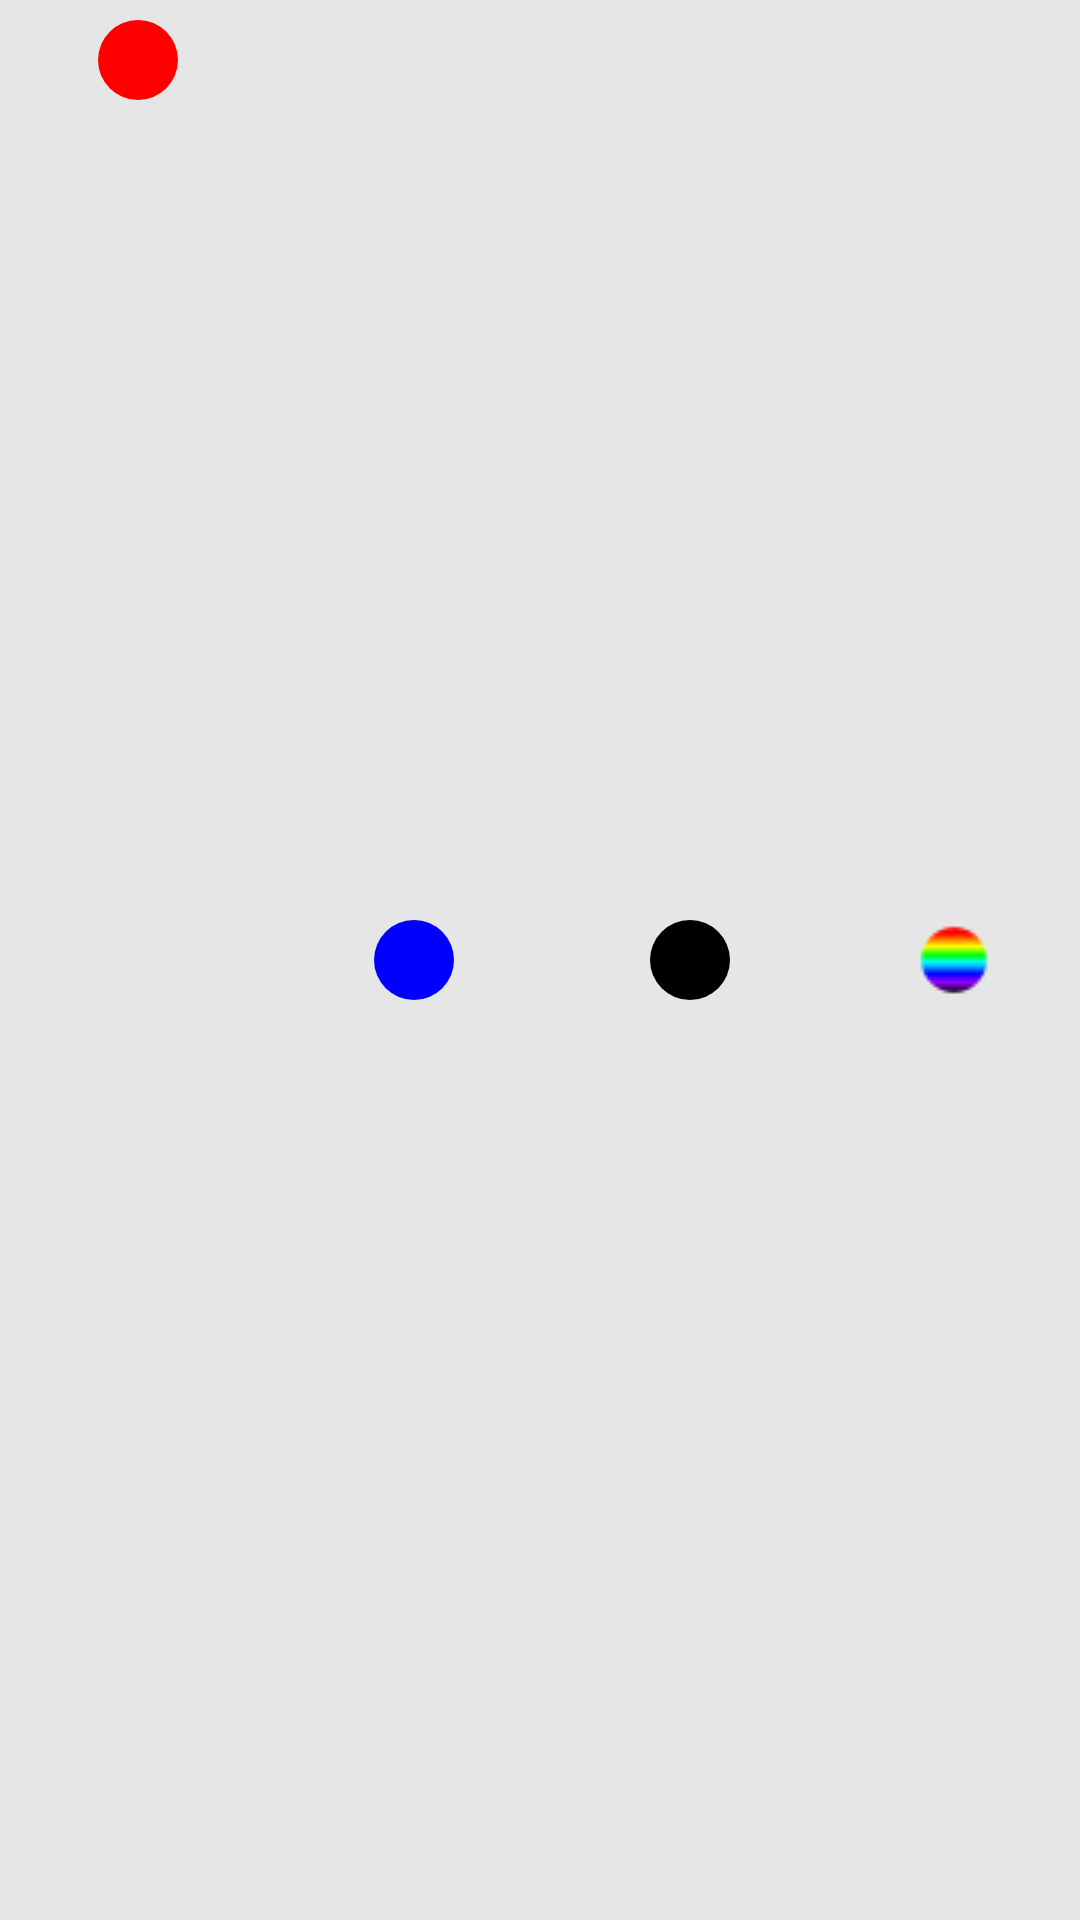

Layout XML and referenced resources for this Android screen:
<!-- AndroidManifest.xml: application theme Theme.YellowNote.SplashScreen -->
<!-- res/layout/clipping_color_popup.xml -->
<?xml version="1.0" encoding="utf-8"?>
<LinearLayout xmlns:android="http://schemas.android.com/apk/res/android"
    xmlns:app="http://schemas.android.com/apk/res-auto"
    xmlns:tools="http://schemas.android.com/tools"
    android:layout_width="200dp"
    android:layout_height="wrap_content"
    android:background="@color/popup_gray"
    tools:ignore="MissingDefaultResource">

    <ImageButton
        android:id="@+id/redBtn"
        android:layout_width="wrap_content"
        android:layout_height="wrap_content"
        android:layout_weight="1"
        android:background="@android:color/transparent"
        app:srcCompat="@drawable/ic_baseline_red_40" />

    <ImageButton
        android:id="@+id/blueBtn"
        android:layout_width="wrap_content"
        android:layout_height="wrap_content"
        android:layout_gravity="center"
        android:layout_weight="1"
        android:background="@android:color/transparent"
        app:srcCompat="@drawable/ic_baseline_blue_40" />

    <ImageButton
        android:id="@+id/blackBtn"
        android:layout_width="wrap_content"
        android:layout_height="wrap_content"
        android:layout_gravity="center"
        android:layout_weight="1"
        android:background="@android:color/transparent"
        app:srcCompat="@drawable/ic_baseline_black_40" />

    <ImageButton
        android:id="@+id/selectColorBtn"
        android:layout_width="wrap_content"
        android:layout_height="40dp"
        android:layout_gravity="center"
        android:layout_weight="1"
        android:background="@android:color/transparent"
        app:srcCompat="@drawable/ic_rainbow" />

</LinearLayout>
<!-- resources referenced by this layout -->
<resources>
  <color name="popup_gray">#E6E6E6</color>
  <!-- drawable ic_baseline_black_40 (drawable) -->
  <vector android:height="40dp" android:tint="#000000"
      android:viewportHeight="24" android:viewportWidth="24"
      android:width="40dp" xmlns:android="http://schemas.android.com/apk/res/android">
      <path android:fillColor="@android:color/white" android:pathData="M12,12m-8,0a8,8 0,1 1,16 0a8,8 0,1 1,-16 0"/>
  </vector>
  <!-- drawable ic_baseline_blue_40 (drawable) -->
  <vector android:height="40dp" android:tint="#0000FF"
      android:viewportHeight="24" android:viewportWidth="24"
      android:width="40dp" xmlns:android="http://schemas.android.com/apk/res/android">
      <path android:fillColor="@android:color/white" android:pathData="M12,12m-8,0a8,8 0,1 1,16 0a8,8 0,1 1,-16 0"/>
  </vector>
  <!-- drawable ic_baseline_red_40 (drawable) -->
  <vector android:height="40dp" android:tint="#FF0000"
      android:viewportHeight="24" android:viewportWidth="24"
      android:width="40dp" xmlns:android="http://schemas.android.com/apk/res/android">
      <path android:fillColor="@android:color/white" android:pathData="M12,12m-8,0a8,8 0,1 1,16 0a8,8 0,1 1,-16 0"/>
  </vector>
  <!-- drawable ic_rainbow: png bitmap (drawable, 3921 bytes) -->
  <style name="Theme.YellowNote.SplashScreen" parent="Theme.MaterialComponents.DayNight.NoActionBar">
          <item name="android:windowBackground">@drawable/splash_screen</item>
      </style>
  <!-- drawable splash_screen (drawable) -->
  <?xml version="1.0" encoding="utf-8"?>
  <layer-list xmlns:android="http://schemas.android.com/apk/res/android">
  
      <item android:drawable="@color/white" />
  
      <item
          android:drawable="@drawable/logo"
          android:gravity="center" />
  </layer-list>
  <color name="white">#FFFFFFFF</color>
  <!-- drawable logo: png bitmap (drawable, 15697 bytes) -->
</resources>
